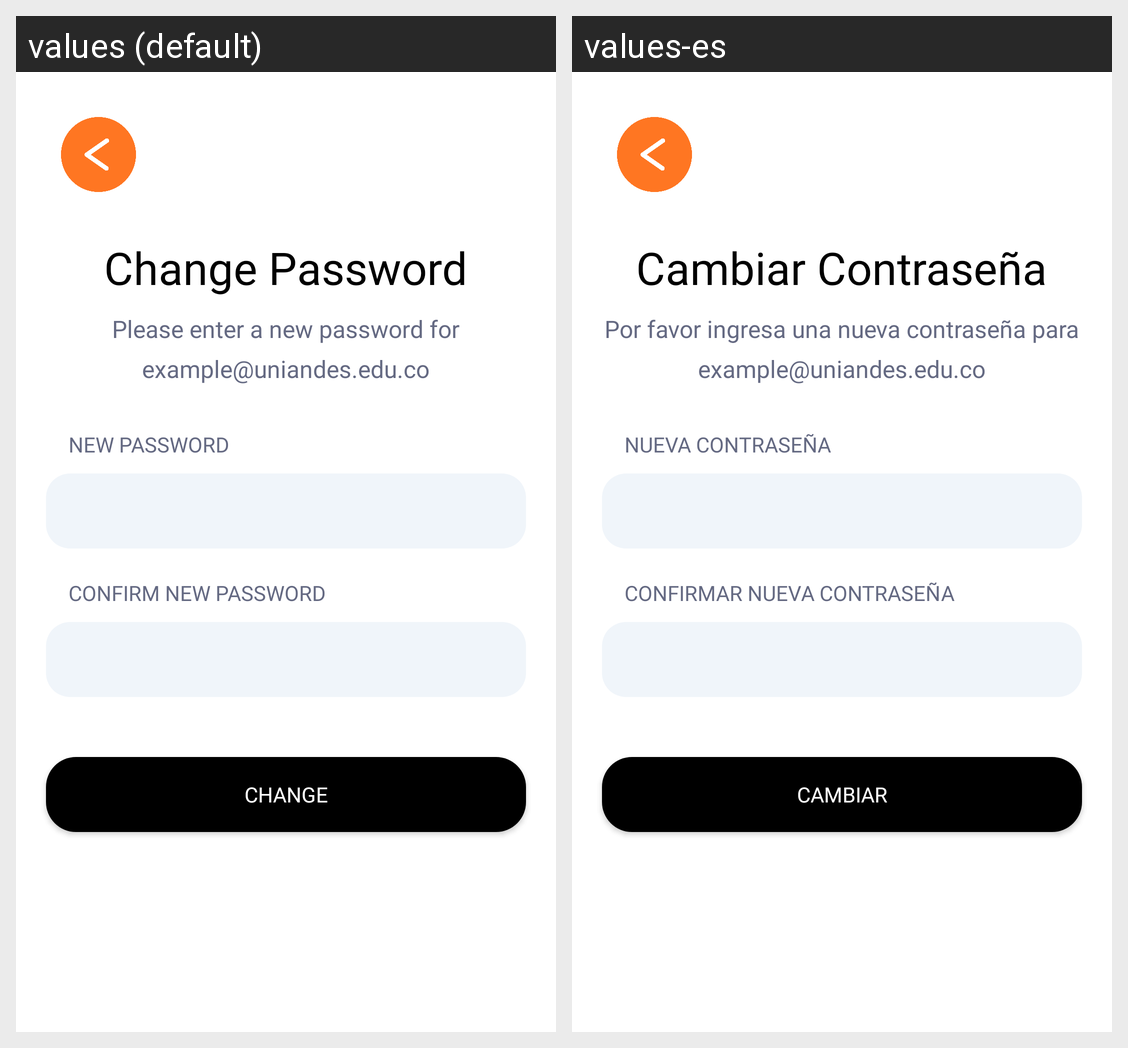

Here is an Android app screen in its default locale and in the app's own translations. Write out the translated-string differences for the strings that appear on this screen.
Android screen res/layout/activity_sign_in_change_password.xml rendered under 2 locales, left to right: values (default), values-es. Device: Nexus 5 (rendered at 1080×1920; each locale shown at half size, 540×960, under a caption strip naming it); theme AppTheme.
Strings drawn on this screen, with the default value and each locale's value (text and hints the layout hard-codes, and strings that could not be matched under every locale, appear in the picture but are not listed):

sign_in_change_password_change_password
  values: Change Password
  values-es: Cambiar Contraseña

sign_in_change_password_please_enter_a_new_password_for
  values: Please enter a new password for
  values-es: Por favor ingresa una nueva contraseña para

sign_in_change_password_email
  values: example@uniandes.edu.co
  values-es: example@uniandes.edu.co

sign_in_change_password_new_password
  values: NEW PASSWORD
  values-es: NUEVA CONTRASEÑA

sign_in_change_password_confirm_new_password
  values: CONFIRM NEW PASSWORD
  values-es: CONFIRMAR NUEVA CONTRASEÑA

sign_in_change_password_change
  values: CHANGE
  values-es: CAMBIAR
